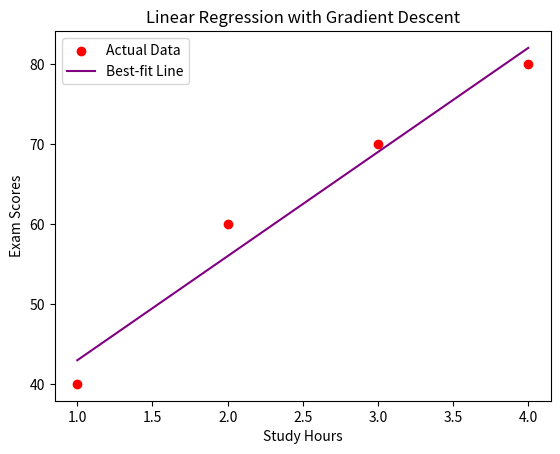

Generate this figure with matplotlib:
#student performance predictor


import numpy as np
import matplotlib.pyplot as plt


study_hours = np.array([ 1, 2, 3, 4])
exam_scores = np.array([40, 60, 70, 80])


def Gradient_descent(x, y, m, b, learn_rate, iteration):
    n = len(x)
    for i in range(iteration):
        y_predict = m * x + b
        error = y - y_predict
        
    
        dm = (-2 / n) * np.sum(x * error)
        db = (-2 / n) * np.sum(error)
        

        m = m - learn_rate * dm
        b = b - learn_rate * db
        
    return m, b


m = 0.0
b = 0.0
learn_rate = 0.01
iteration = 2000

m, b = Gradient_descent(study_hours, exam_scores, m, b, learn_rate, iteration)
print(f"Trained Parameters: m = {m}, b = {b}")


predicted_score = m * study_hours + b

plt.scatter(study_hours, exam_scores, color="red", label="Actual Data")
plt.plot(study_hours, predicted_score, color="purple", label="Best-fit Line")
plt.title("Linear Regression with Gradient Descent")
plt.xlabel("Study Hours")
plt.ylabel("Exam Scores")
plt.legend()
plt.show()

new_study_hour = 5

predicted_score = m * new_study_hour + b
predicted_score=min(predicted_score,100)
print(f"Predicted Score for {new_study_hour} hours: {predicted_score}")
